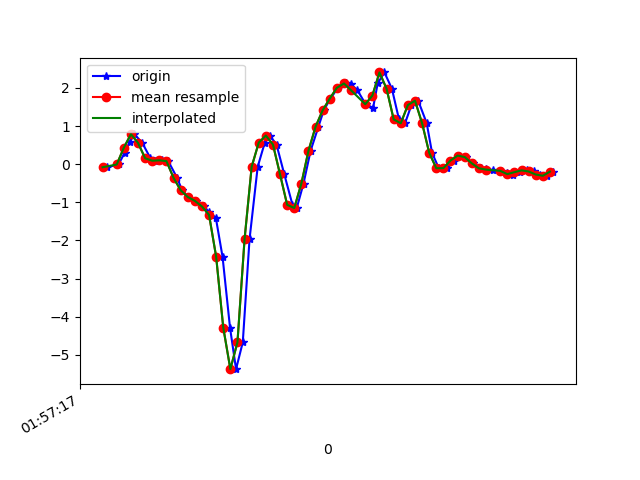

Data behind this chart, as committed beside it:
1617847037492, 542681114750898, -0.081164286, -0.8826222, -0.17338866
1617847037525, 542681133778978, -0.009082, -1.056, -0.2333
1617847037542, 542681152807058, 0.2951, -0.7934, -0.331
1617847037556, 542681171835122, 0.57, -1.032, -0.5069
1617847037570, 542681190863218, 0.7863, -0.7018, -0.6499
1617847037592, 542681209884754, 0.5541, -0.7959, -0.6144
1617847037615, 542681228937010, 0.1546, -0.9547, -0.502
1617847037627, 542681247964482, 0.08988, -0.5247, -0.3615
1617847037647, 542681266991906, 0.1009, -0.1765, -0.1758
1617847037665, 542681286019362, 0.07888, -0.1251, 0.09539
1617847037690, 542681305046850, -0.3585, 0.5065, 0.3666
1617847037704, 542681324056354, -0.6835, 1.472, 0.8064
1617847037722, 542681343082626, -0.8618, 1.87, 1.208
1617847037744, 542681362108930, -0.962, 3.196, 1.453
1617847037766, 542681381160034, -1.11, 4.089, 1.665
1617847037780, 542681400186338, -1.26, 4.392, 1.91
1617847037799, 542681419218530, -1.403, 5.061, 2.105
1617847037818, 542681438245122, -2.429, 5.853, 2.382
1617847037839, 542681457271714, -4.285, 5.826, 2.87
1617847037856, 542681476298338, -5.376, 5.31, 3.232
1617847037875, 542681495324898, -4.669, 5.756, 3.333
1617847037894, 542681514349666, -1.968, 6.151, 3.213
1617847037917, 542681533376162, -0.06895, 5.513, 2.497
1617847037937, 542681552402658, 0.5664, 4.406, 1.597
1617847037951, 542681571453986, 0.7496, 3.429, 0.7844
1617847037970, 542681590480546, 0.5138, 2.565, 0.08317
1617847037992, 542681609507042, -0.2705, 1.709, -0.3982
1617847038015, 542681628522338, -1.067, 0.818, -0.6621
1617847038027, 542681647548386, -1.15, 0.02879, -0.8136
1617847038046, 542681666574498, -0.5088, -0.6444, -0.9406
1617847038066, 542681685600610, 0.3513, -1.252, -1.005
1617847038088, 542681704626722, 0.9817, -1.743, -1.095
1617847038103, 542681723666722, 1.413, -2.175, -1.262
1617847038122, 542681742692450, 1.72, -2.57, -1.4
1617847038143, 542681761718242, 2.003, -2.95, -1.423
1617847038166, 542681780743970, 2.125, -3.277, -1.377
1617847038179, 542681799769634, 2.106, -3.393, -1.26
1617847038198, 542681818794402, 1.936, -3.376, -1.146
1617847038221, 542681837844898, 1.572, -3.393, -1.147
1617847038242, 542681856870626, 1.478, -3.394, -1.29
1617847038255, 542681875896354, 2.122, -3.178, -1.363
1617847038274, 542681894922082, 2.405, -2.908, -1.247
1617847038295, 542681913958114, 1.977, -2.819, -1.121
1617847038315, 542681933008930, 1.174, -2.895, -1.059
1617847038332, 542681952034914, 1.072, -2.763, -1.036
1617847038350, 542681971060898, 1.55, -2.4, -0.97
1617847038369, 542681990086946, 1.665, -2.07, -0.7671
1617847038393, 542682009112930, 1.075, -1.873, -0.5643
1617847038408, 542682028159714, 0.3, -1.69, -0.3994
1617847038427, 542682047185570, -0.1068, -1.384, -0.2882
1617847038451, 542682066211554, -0.1044, -0.9926, -0.2223
1617847038471, 542682085237346, 0.09476, -0.6077, -0.1783
1617847038484, 542682104263266, 0.2243, -0.2192, -0.1343
1617847038503, 542682123276770, 0.1864, 0.07888, -0.06588
1617847038522, 542682142302434, 0.02024, 0.267, -0.002346
1617847038547, 542682161327970, -0.1093, 0.4002, 0.04041
1617847038560, 542682180378338, -0.1386, 0.5273, 0.06485
1617847038579, 542682199404002, -0.1484, 0.5957, 0.07951
1617847038603, 542682218426978, -0.1752, 0.6103, 0.08684
1617847038620, 542682237452386, -0.2437, 0.5676, 0.07707
1617847038636, 542682256478050, -0.2803, 0.4918, 0.04652
... 6 more rows
